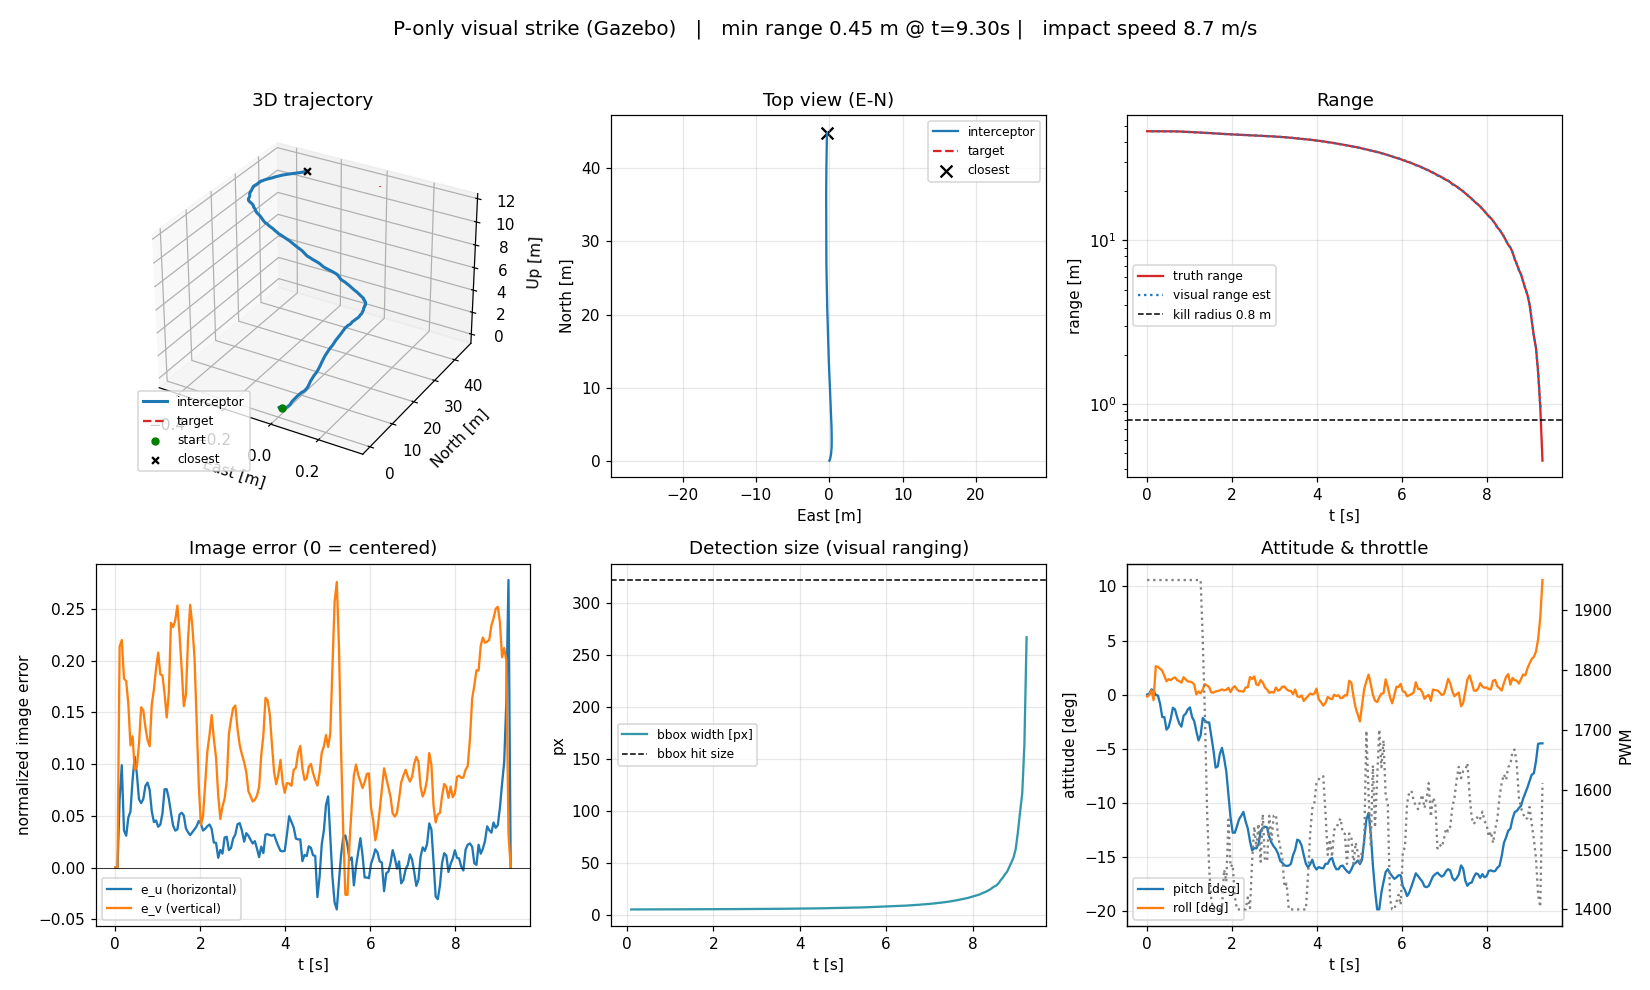

The table this chart was drawn from, first rows:
t, phase, u_px, v_px, s_px, e_u, e_v, range_est, z_t_est, closing, az_los, el_los, roll_cmd, pitch_cmd, yaw_rate_cmd, throttle_pwm, rc_roll, rc_pitch, rc_thr, rc_yaw, own_e, own_n, own_u, own_ve
8.992999937618151e-06, SEARCH, nan, nan, nan, 0.0, 0.0, inf, nan, 0.0, 0.0, 0.0, 0.0, -8.0, 0.0002354, 1950, 1500, 1560, 1560, 1500, 0.004529, -0.003833, 0.001831, 0.004426
0.05016, SEARCH, nan, nan, nan, 0.0, 0.0, inf, nan, 0.0, 0.0, 0.0, 0.0, -8.0, 1.313, 1950, 1500, 1600, 1620, 1498, 0.005637, -0.004066, 0.0006622, 0.005322
0.1002, TRACK, 341.1, 291.2, 5.551, 0.06595, 0.2134, 46.35, 11.32, 0.0, 1.348, 14.14, 4.617, -5.0, 14.51, 1950, 1442, 1562, 1680, 1476, 0.005486, -0.003713, 0.001599, 0.004916
0.1511, TRACK, 351.6, 292.8, 5.551, 0.09885, 0.2198, 46.35, 11.11, 0.0007596, 2.439, 13.87, 6.919, -5.0, 21.75, 1950, 1414, 1562, 1740, 1464, 0.005155, -0.003527, 0.004351, 0.004416
0.203, TRACK, 331.4, 283.8, 5.551, 0.03576, 0.1826, 46.35, 11.51, -0.000623, 0.5913, 14.37, 2.503, -8.006, 7.866, 1950, 1469, 1600, 1800, 1487, 0.00475, -0.002853, 0.006646, 0.003947
0.255, TRACK, 329.8, 283.2, 5.551, 0.03073, 0.1801, 46.35, 11.73, 0.001573, 0.4947, 14.65, 2.151, -7.693, 6.76, 1950, 1473, 1596, 1860, 1489, 0.004989, -0.001948, 0.007929, 0.004105
0.3052, TRACK, 335.5, 277.9, 5.552, 0.04829, 0.1578, 46.34, 11.52, 0.0005427, 0.993, 14.39, 3.38, -7.666, 10.62, 1950, 1458, 1596, 1920, 1482, 0.00596, -0.0001876, 0.008878, 0.004812
0.3553, TRACK, 337.3, 268.3, 5.552, 0.05407, 0.118, 46.34, 11.48, 0.0004269, 1.398, 14.33, 3.785, -5.0, 11.9, 1950, 1453, 1562, 1950, 1480, 0.00742, 0.001796, 0.009747, 0.005893
0.4054, TRACK, 347.2, 270.4, 5.552, 0.08494, 0.1268, 46.34, 11.33, 0.00217, 2.212, 14.14, 5.946, -5.0, 18.69, 1950, 1426, 1562, 1950, 1469, 0.00857, 0.003339, 0.01074, 0.006736
0.4555, TRACK, 354.2, 262.6, 5.553, 0.107, 0.09429, 46.34, 11.15, 0.00103, 2.943, 13.91, 7.49, -5.0, 23.54, 1950, 1406, 1562, 1950, 1461, 0.009871, 0.005265, 0.01074, 0.007628
0.5056, TRACK, 349, 263.3, 5.553, 0.09063, 0.09716, 46.33, 11.09, 0.002196, 2.413, 13.84, 6.344, -5.0, 19.94, 1950, 1421, 1562, 1950, 1467, 0.01118, 0.007556, 0.01019, 0.008566
0.5557, TRACK, 341.1, 268.6, 5.555, 0.06599, 0.1191, 46.31, 11.32, 0.007974, 1.74, 14.12, 4.619, -5.0, 14.52, 1950, 1442, 1562, 1950, 1476, 0.01273, 0.01069, 0.01544, 0.009522
0.6057, TRACK, 339.9, 277.1, 5.558, 0.06217, 0.1548, 46.29, 11.38, 0.01072, 1.488, 14.18, 4.352, -5.0, 13.68, 1950, 1446, 1562, 1950, 1477, 0.01503, 0.01609, 0.0382, 0.01104
0.6568, TRACK, 341.2, 276.5, 5.561, 0.06611, 0.1519, 46.27, 11.23, 0.008973, 1.573, 13.95, 4.627, -5.0, 14.54, 1950, 1442, 1562, 1950, 1476, 0.01609, 0.01849, 0.07238, 0.01163
0.7069, TRACK, 345.3, 272.5, 5.566, 0.07891, 0.1355, 46.23, 11.18, 0.01701, 2.043, 13.83, 5.524, -5.0, 17.36, 1950, 1431, 1562, 1950, 1471, 0.01947, 0.02612, 0.1296, 0.01403
0.757, TRACK, 346.2, 269.6, 5.572, 0.08203, 0.1232, 46.17, 11.15, 0.02279, 2.118, 13.69, 5.742, -5.0, 18.05, 1950, 1428, 1562, 1950, 1470, 0.02212, 0.03195, 0.2175, 0.01578
0.8071, TRACK, 344, 268.1, 5.577, 0.07494, 0.1172, 46.13, 11.52, 0.01758, 1.941, 13.98, 5.246, -5.0, 16.49, 1950, 1434, 1562, 1950, 1473, 0.02658, 0.04264, 0.3766, 0.01874
0.8572, TRACK, 337.3, 277.9, 5.588, 0.0542, 0.1578, 46.04, 11.25, 0.04164, 1.211, 13.4, 3.794, -5.0, 11.92, 1950, 1453, 1562, 1950, 1480, 0.02994, 0.05144, 0.5809, 0.02075
0.9072, TRACK, 334.1, 281.3, 5.597, 0.04393, 0.1722, 45.97, 11.29, 0.03038, 0.9317, 13.2, 3.075, -9.04, 9.665, 1950, 1462, 1613, 1950, 1484, 0.03356, 0.06093, 0.79, 0.02281
0.9573, TRACK, 334.5, 286.2, 5.603, 0.0454, 0.1925, 45.92, 11.29, 0.02134, 0.9472, 13.01, 3.178, -9.494, 9.987, 1950, 1460, 1619, 1950, 1483, 0.03702, 0.07044, 0.9578, 0.02488
1.007, TRACK, 332.6, 289.8, 5.612, 0.0394, 0.2076, 45.84, 11.24, 0.03307, 0.769, 12.68, 2.758, -10.02, 8.667, 1950, 1466, 1625, 1950, 1486, 0.04234, 0.08497, 1.176, 0.02801
1.058, TRACK, 333.2, 284.8, 5.621, 0.0414, 0.1866, 45.78, 11.15, 0.02985, 0.8093, 12.29, 2.898, -10.13, 9.108, 1950, 1464, 1627, 1950, 1485, 0.04937, 0.104, 1.405, 0.03222
1.108, TRACK, 336.7, 284.5, 5.629, 0.05228, 0.1856, 45.7, 11.15, 0.03167, 1.141, 12.01, 3.659, -5.0, 11.5, 1950, 1454, 1567, 1950, 1481, 0.05512, 0.1193, 1.637, 0.03539
1.158, TRACK, 344.2, 280.3, 5.637, 0.07566, 0.1678, 45.64, 11.03, 0.02716, 1.913, 11.56, 5.296, -5.0, 16.64, 1950, 1434, 1562, 1950, 1472, 0.06239, 0.1394, 1.88, 0.03947
1.208, TRACK, 344.2, 274.8, 5.643, 0.07562, 0.145, 45.59, 11.1, 0.02071, 1.913, 11.43, 5.293, -5.0, 16.64, 1950, 1434, 1562, 1950, 1472, 0.06495, 0.1467, 2.065, 0.04042
1.258, TRACK, 341.3, 280.5, 5.652, 0.06646, 0.169, 45.52, 11.42, 0.03236, 1.701, 11.62, 4.652, -5.0, 14.62, 1950, 1442, 1562, 1950, 1476, 0.06893, 0.1589, 2.251, 0.04227
1.308, TRACK, 336.9, 296.7, 5.666, 0.05297, 0.2365, 45.41, 11.16, 0.04892, 1.091, 10.96, 3.708, -5.0, 11.65, 1851, 1454, 1562, 1890, 1481, 0.07556, 0.184, 2.525, 0.04552
1.358, TRACK, 332.9, 295.7, 5.673, 0.04044, 0.2322, 45.36, 11.22, 0.02355, 0.7571, 10.77, 2.831, -12.25, 8.896, 1726, 1465, 1622, 1830, 1485, 0.07933, 0.1986, 2.747, 0.04707
1.409, TRACK, 331.4, 297.4, 5.684, 0.03566, 0.2391, 45.27, 11.46, 0.03974, 0.6174, 10.68, 2.496, -12.43, 7.845, 1565, 1469, 1655, 1770, 1487, 0.08483, 0.221, 3.068, 0.0494
1.46, TRACK, 331.8, 300.7, 5.695, 0.03688, 0.2531, 45.18, 11.08, 0.03924, 0.5876, 9.883, 2.582, -13.41, 8.114, 1468, 1468, 1668, 1710, 1486, 0.09001, 0.2431, 3.327, 0.05178
1.51, TRACK, 336.4, 294.1, 5.706, 0.05115, 0.2253, 45.09, 11.18, 0.03938, 1.066, 9.693, 3.58, -5.0, 11.25, 1416, 1455, 1608, 1650, 1481, 0.09529, 0.2656, 3.587, 0.05413
1.56, TRACK, 336.9, 286, 5.714, 0.05296, 0.1918, 45.03, 10.9, 0.02615, 1.19, 8.874, 3.708, -5.0, 11.65, 1400, 1454, 1562, 1590, 1481, 0.09984, 0.2844, 3.956, 0.05563
1.61, TRACK, 336.1, 277.4, 5.729, 0.05036, 0.156, 44.91, 11.13, 0.05462, 1.17, 8.71, 3.525, -5.0, 11.08, 1400, 1456, 1562, 1530, 1482, 0.1055, 0.3111, 4.331, 0.05772
1.66, TRACK, 332.1, 280.1, 5.737, 0.03776, 0.1669, 44.85, 11.24, 0.02603, 0.8432, 8.496, 2.643, -13.67, 8.306, 1400, 1467, 1622, 1470, 1486, 0.1096, 0.3301, 4.609, 0.05909
1.71, TRACK, 330.9, 293.1, 5.749, 0.03403, 0.2211, 44.75, 11.45, 0.04279, 0.6101, 8.32, 2.382, -14.55, 7.487, 1400, 1470, 1682, 1410, 1488, 0.1153, 0.3583, 4.976, 0.06109
1.76, TRACK, 330, 300.9, 5.76, 0.03131, 0.2537, 44.67, 11.22, 0.03873, 0.4376, 7.672, 2.192, -15.63, 6.888, 1403, 1473, 1695, 1403, 1489, 0.1192, 0.3784, 5.253, 0.06231
1.811, TRACK, 330.9, 296, 5.77, 0.03406, 0.2334, 44.59, 11.16, 0.03394, 0.6046, 7.163, 2.384, -15.87, 7.493, 1466, 1470, 1698, 1463, 1488, 0.1249, 0.4077, 5.601, 0.06409
1.862, TRACK, 331.8, 288.6, 5.779, 0.03695, 0.2026, 44.52, 11.01, 0.03028, 0.6718, 6.549, 2.586, -16.09, 8.128, 1446, 1468, 1701, 1446, 1486, 0.1316, 0.4441, 5.936, 0.06639
1.912, TRACK, 332.8, 273.9, 5.787, 0.03993, 0.1411, 44.46, 11.39, 0.02849, 0.9363, 6.741, 2.795, -15.09, 8.784, 1550, 1465, 1689, 1506, 1485, 0.1356, 0.4652, 6.173, 0.06754
1.963, TRACK, 334.4, 259, 5.795, 0.04502, 0.07918, 44.4, 11.32, 0.02763, 1.134, 6.265, 3.151, -14.76, 9.905, 1471, 1461, 1685, 1471, 1483, 0.1404, 0.4893, 6.476, 0.06865
2.013, TRACK, 333.6, 249.9, 5.803, 0.04238, 0.04116, 44.34, 11.45, 0.0281, 1.164, 6.07, 2.967, -14.47, 9.324, 1475, 1463, 1681, 1475, 1484, 0.1462, 0.5212, 6.763, 0.07032
2.063, TRACK, 331.4, 251.9, 5.812, 0.03574, 0.04972, 44.27, 11.46, 0.03117, 0.9311, 5.819, 2.502, -14.83, 7.863, 1422, 1469, 1685, 1422, 1487, 0.1502, 0.5443, 6.97, 0.07131
2.113, TRACK, 331.9, 259.2, 5.821, 0.03734, 0.08001, 44.2, 11.36, 0.03123, 0.9208, 5.434, 2.614, -15.61, 8.215, 1400, 1467, 1695, 1400, 1486, 0.1543, 0.5683, 7.171, 0.07229
2.163, TRACK, 332.8, 266.8, 5.83, 0.03991, 0.1118, 44.13, 11.42, 0.031, 0.9545, 5.206, 2.794, -16.25, 8.781, 1400, 1465, 1703, 1400, 1485, 0.159, 0.5964, 7.419, 0.07319
2.215, TRACK, 333.3, 270.7, 5.836, 0.04156, 0.1281, 44.09, 11.55, 0.0188, 1.06, 5.136, 2.909, -16.53, 9.143, 1400, 1464, 1707, 1400, 1485, 0.1629, 0.6221, 7.602, 0.07405
2.265, TRACK, 331.9, 275.4, 5.844, 0.03734, 0.1473, 44.02, 11.47, 0.0291, 0.8724, 4.766, 2.614, -17.15, 8.214, 1400, 1467, 1714, 1400, 1486, 0.1685, 0.66, 7.814, 0.07531
2.316, TRACK, 327.7, 269.9, 5.854, 0.02421, 0.1245, 43.95, 11.41, 0.03455, 0.5474, 4.431, 1.695, -17.19, 5.327, 1400, 1479, 1715, 1400, 1491, 0.1732, 0.6906, 8.012, 0.0761
2.369, TRACK, 327.6, 265.4, 5.859, 0.02381, 0.1059, 43.91, 11.54, 0.01759, 0.4803, 4.481, 1.667, -16.9, 5.238, 1420, 1479, 1711, 1420, 1491, 0.1763, 0.7151, 8.107, 0.0768
2.42, TRACK, 323, 256.7, 5.867, 0.009414, 0.06943, 43.86, 11.45, 0.0244, 0.1024, 4.146, 0.659, -16.76, 2.071, 1402, 1492, 1709, 1402, 1497, 0.181, 0.7473, 8.284, 0.07753
2.47, TRACK, 325.4, 251.2, 5.875, 0.01699, 0.04687, 43.8, 11.62, 0.02779, 0.4155, 4.201, 1.189, -16.41, 3.737, 1480, 1485, 1705, 1462, 1494, 0.1857, 0.786, 8.413, 0.07857
2.52, TRACK, 324.3, 254.2, 5.884, 0.01342, 0.05896, 43.73, 11.72, 0.03059, 0.2298, 4.146, 0.9395, -16.62, 2.953, 1538, 1488, 1708, 1522, 1495, 0.1904, 0.8203, 8.563, 0.07927
2.57, TRACK, 329.3, 256, 5.893, 0.02901, 0.06668, 43.66, 11.58, 0.03161, 0.7178, 3.82, 2.03, -17.05, 6.381, 1504, 1475, 1713, 1504, 1489, 0.1951, 0.8616, 8.668, 0.08028
2.62, TRACK, 329.5, 260, 5.899, 0.02974, 0.08343, 43.62, 11.68, 0.01923, 0.6085, 3.831, 2.081, -17.25, 6.542, 1543, 1474, 1716, 1543, 1489, 0.1983, 0.8838, 8.769, 0.08061
2.67, TRACK, 325.4, 270.9, 5.912, 0.01682, 0.1289, 43.52, 11.55, 0.04452, 0.2946, 3.499, 1.177, -18.18, 3.701, 1480, 1485, 1727, 1483, 1494, 0.2036, 0.9328, 8.889, 0.08141
2.72, TRACK, 326, 274.3, 5.918, 0.01881, 0.1428, 43.47, 11.71, 0.02209, 0.1823, 3.597, 1.317, -18.26, 4.139, 1559, 1484, 1728, 1543, 1493, 0.2072, 0.9681, 8.978, 0.08185
2.77, TRACK, 329, 276.9, 5.93, 0.02801, 0.1539, 43.39, 11.57, 0.03951, 0.5563, 3.274, 1.96, -18.73, 6.161, 1482, 1475, 1734, 1483, 1490, 0.2124, 1.021, 9.096, 0.08252
2.822, TRACK, 330.2, 277.6, 5.94, 0.03185, 0.1565, 43.31, 11.55, 0.03497, 0.6788, 3.098, 2.229, -18.94, 7.006, 1481, 1472, 1737, 1481, 1488, 0.2168, 1.065, 9.212, 0.08286
2.873, TRACK, 333.4, 272.2, 5.954, 0.04185, 0.134, 43.21, 11.7, 0.04697, 1.022, 3.158, 2.93, -18.58, 9.208, 1556, 1463, 1732, 1541, 1485, 0.2216, 1.123, 9.321, 0.0833
2.926, TRACK, 333.7, 268.3, 5.962, 0.04285, 0.1181, 43.16, 11.54, 0.02523, 1.035, 2.825, 2.999, -18.71, 9.426, 1516, 1463, 1734, 1516, 1484, 0.2264, 1.182, 9.417, 0.08365
2.978, TRACK, 331.4, 266.2, 5.973, 0.03552, 0.1091, 43.07, 11.57, 0.03901, 0.8202, 2.792, 2.486, -18.63, 7.814, 1556, 1469, 1733, 1556, 1487, 0.2297, 1.225, 9.476, 0.08381
... 125 more rows
